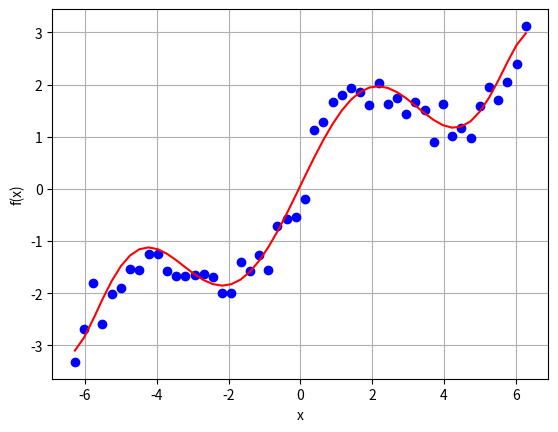

Here is the Python script that generated this plot:
#!/usr/bin/env python
# -*- coding: utf-8 -*-
"""
[redacted]
@time = 2018/8/1 14:21
@annotation = ''
"""
import matplotlib.pyplot as plt
import numpy as np


def f(x):
    x = x + 0.15 * np.random.standard_normal(len(x))
    return np.sin(x) + 0.5 * x + 0.25 * np.random.standard_normal(len(x))


def np_deg(x, y, deg=1):
    """线性单项式x x^2 x^3"""
    p = np.polyfit(x, y, deg=deg)
    """
    N = len(p)
    p[0]*x**(N-1) + p[1]*x**(N-2) + ... + p[N-2]*x + p[N-1]
    """
    return np.polyval(p, x)


def mse(origin_y, test_y):
    return np.sum((origin_y - test_y) ** 2) / len(test_y)


x = np.linspace(-2 * np.pi, 2 * np.pi, 50)
plt.plot(x, f(x), 'bo')
plt.plot(x, np_deg(x, f(x), 7), 'r')
plt.grid(True)
plt.xlabel('x')
plt.ylabel('f(x)')

plt.show()

print(mse(f(x), np_deg(x, f(x), 7)))
